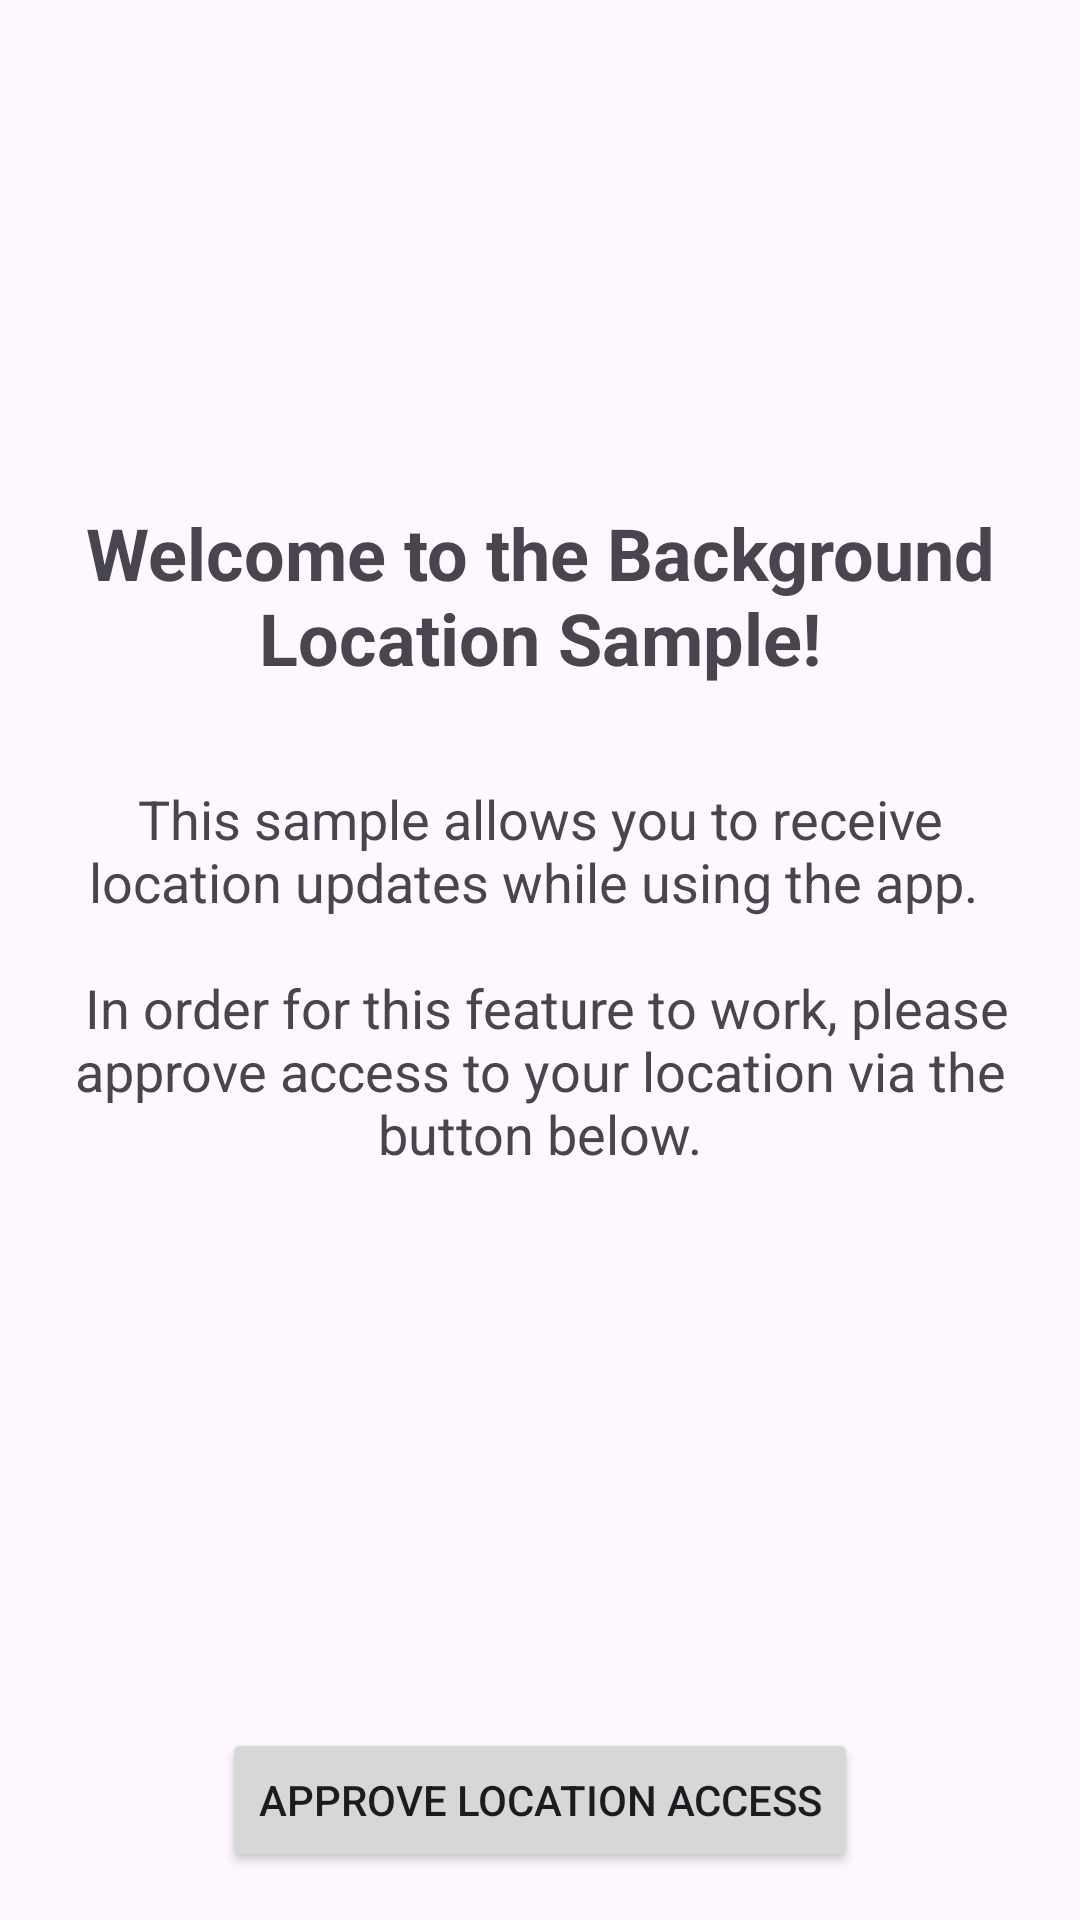

Produce the Android XML layout that renders to this screen, including the resource entries it uses.
<!-- AndroidManifest.xml: application theme Theme.HiveLocation -->
<!-- res/layout/fragment_permission_request.xml -->
<?xml version="1.0" encoding="utf-8"?>
<layout
    xmlns:android="http://schemas.android.com/apk/res/android"
    xmlns:app="http://schemas.android.com/apk/res-auto"
    xmlns:tools="http://schemas.android.com/tools">

    <androidx.constraintlayout.widget.ConstraintLayout
        android:id="@+id/frameLayout"
        android:layout_width="match_parent"
        android:layout_height="match_parent"
        tools:context=".PermissionRequestFragment">

        <ImageView
            android:id="@+id/iconImageView"
            android:layout_width="@dimen/permission_icon_vector_dimension"
            android:layout_height="@dimen/permission_icon_vector_dimension"
            android:layout_alignParentTop="true"
            android:layout_centerHorizontal="true"
            android:layout_marginStart="@dimen/margin_normal"
            android:layout_marginLeft="@dimen/margin_normal"
            android:layout_marginTop="@dimen/margin_large"
            android:layout_marginEnd="@dimen/margin_normal"
            android:layout_marginRight="@dimen/margin_normal"
            android:src="@drawable/ic_location_on_24px"
            app:layout_constraintEnd_toEndOf="parent"
            app:layout_constraintStart_toStartOf="parent"
            app:layout_constraintTop_toTopOf="parent" />

        <TextView
            android:id="@+id/titleTextView"
            android:layout_width="0dp"
            android:layout_height="wrap_content"
            android:layout_marginStart="@dimen/margin_normal"
            android:layout_marginLeft="@dimen/margin_normal"
            android:layout_marginTop="@dimen/margin_normal"
            android:layout_marginEnd="@dimen/margin_normal"
            android:layout_marginRight="@dimen/margin_normal"
            android:gravity="center_horizontal"
            android:text="@string/fine_location_access_rationale_title_text"
            android:textSize="@dimen/fragment_permission_title_text_size"
            android:textStyle="bold"
            app:layout_constraintEnd_toEndOf="parent"
            app:layout_constraintStart_toStartOf="parent"
            app:layout_constraintTop_toBottomOf="@+id/iconImageView" />

        <TextView
            android:id="@+id/detailsTextView"
            android:layout_width="0dp"
            android:layout_height="wrap_content"
            android:layout_marginStart="@dimen/margin_normal"
            android:layout_marginLeft="@dimen/margin_normal"
            android:layout_marginTop="@dimen/margin_large"
            android:layout_marginEnd="@dimen/margin_normal"
            android:layout_marginRight="@dimen/margin_normal"
            android:gravity="center_horizontal"
            android:text="@string/fine_location_access_rationale_details_text"
            android:textSize="@dimen/fragment_permission_body_text_size"
            app:layout_constraintEnd_toEndOf="parent"
            app:layout_constraintStart_toStartOf="parent"
            app:layout_constraintTop_toBottomOf="@+id/titleTextView" />

        <Button
            android:id="@+id/permissionRequestButton"
            android:layout_width="wrap_content"
            android:layout_height="wrap_content"
            android:layout_marginStart="@dimen/margin_normal"
            android:layout_marginLeft="@dimen/margin_normal"
            android:layout_marginEnd="@dimen/margin_normal"
            android:layout_marginRight="@dimen/margin_normal"
            android:layout_marginBottom="@dimen/margin_normal"
            android:text="@string/enable_fine_location_button_text"
            app:layout_constraintBottom_toBottomOf="parent"
            app:layout_constraintEnd_toEndOf="parent"
            app:layout_constraintStart_toStartOf="parent" />

    </androidx.constraintlayout.widget.ConstraintLayout>
</layout>
<!-- resources referenced by this layout -->
<resources>
  <dimen name="fragment_permission_body_text_size">18sp</dimen>
  <dimen name="fragment_permission_title_text_size">24sp</dimen>
  <dimen name="margin_large">32dp</dimen>
  <dimen name="margin_normal">16dp</dimen>
  <dimen name="permission_icon_vector_dimension">120dp</dimen>
  <string name="enable_fine_location_button_text">Approve Location Access</string>
  <string name="fine_location_access_rationale_details_text">This sample allows you to receive location updates while using the app.
          \n\n
          In order for this feature to work, please approve access to your location via the button below.
      </string>
  <string name="fine_location_access_rationale_title_text">Welcome to the Background Location Sample!</string>
  <style name="Theme.HiveLocation" parent="Base.Theme.HiveLocation" />
  <style name="Base.Theme.HiveLocation" parent="Theme.Material3.DayNight.NoActionBar">
          
          
      </style>
</resources>
